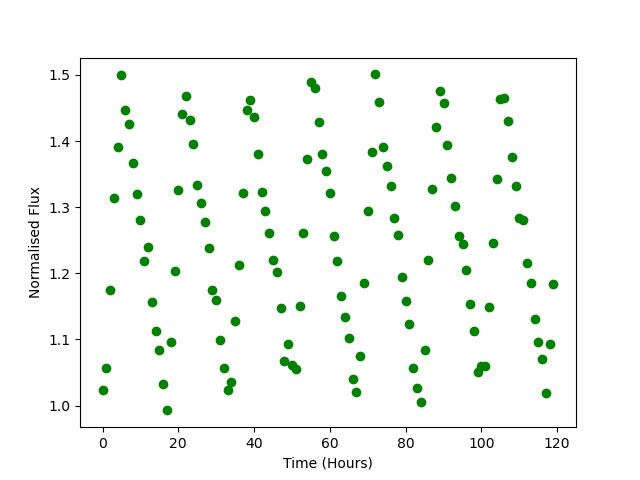

The file beside this chart, header and first rows:
Time, Flux
0.0, 1.023
1.0, 1.056
2.0, 1.174
3.0, 1.315
4.0, 1.39
5.0, 1.5
6.0, 1.447
7.0, 1.425
8.0, 1.367
9.0, 1.321
10.0, 1.28
11.0, 1.219
12.0, 1.24
13.0, 1.157
14.0, 1.113
15.0, 1.084
16.0, 1.033
17.0, 0.9928
18.0, 1.096
19.0, 1.204
20.0, 1.326
21.0, 1.44
22.0, 1.468
23.0, 1.432
24.0, 1.396
25.0, 1.334
26.0, 1.306
27.0, 1.278
28.0, 1.239
29.0, 1.174
30.0, 1.16
31.0, 1.099
32.0, 1.056
33.0, 1.024
34.0, 1.035
35.0, 1.128
36.0, 1.213
37.0, 1.322
38.0, 1.446
39.0, 1.462
40.0, 1.436
41.0, 1.381
42.0, 1.324
43.0, 1.295
44.0, 1.261
45.0, 1.22
46.0, 1.201
47.0, 1.147
48.0, 1.067
49.0, 1.094
50.0, 1.062
51.0, 1.055
52.0, 1.151
53.0, 1.26
54.0, 1.373
55.0, 1.49
56.0, 1.48
57.0, 1.428
58.0, 1.381
59.0, 1.355
... 60 more rows
